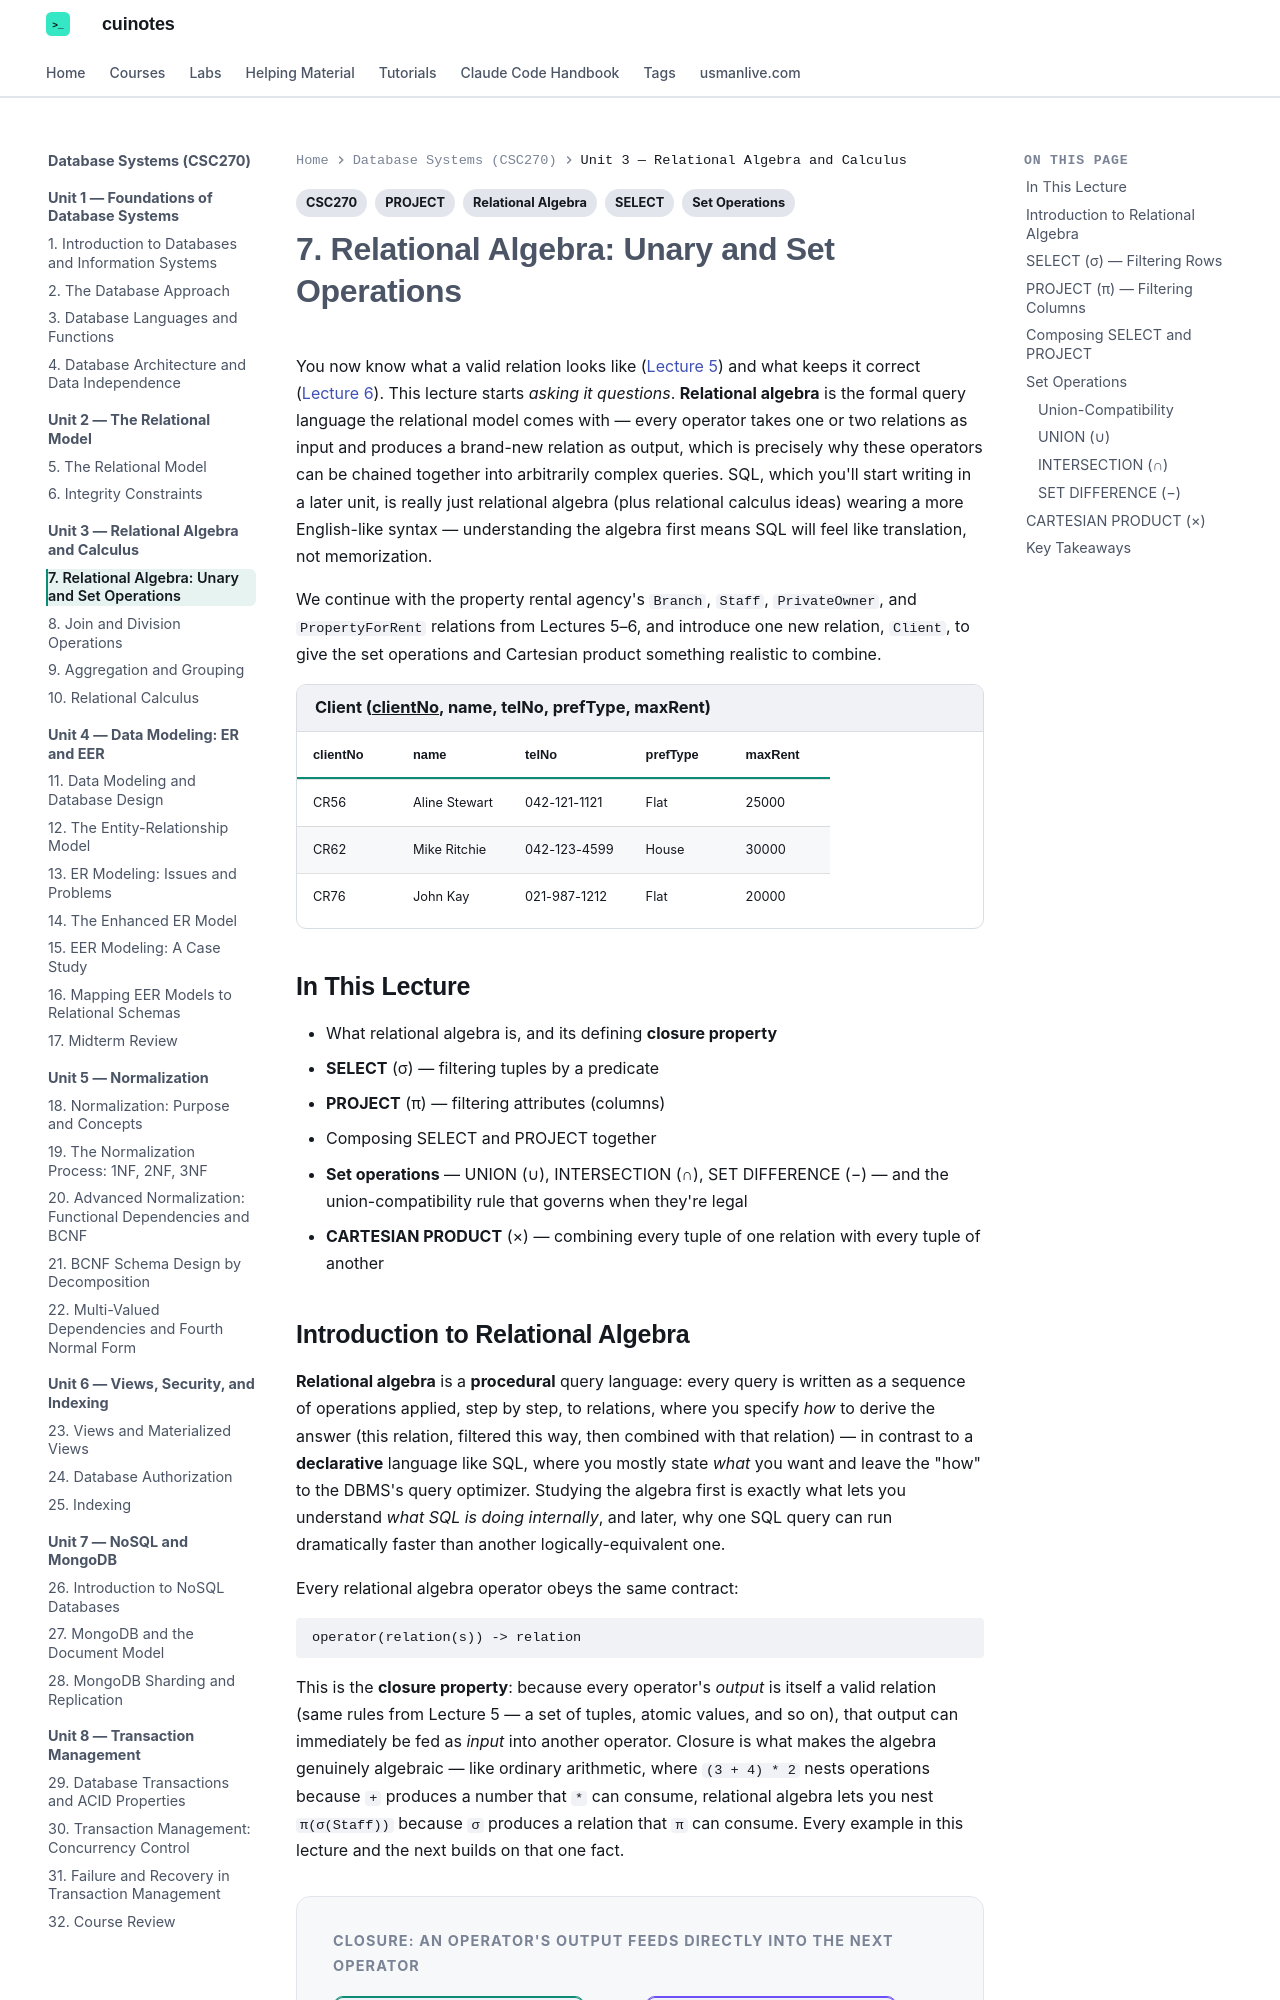

repository: mua22/mern-web-book · page: database-systems/lecture-07-relational-algebra-unary-and-set-operations/index.html · generator: mkdocs

---
title: "7. Relational Algebra: Unary and Set Operations"
tags:
  - CSC270
  - Relational Algebra
  - SELECT
  - PROJECT
  - Set Operations
---

# 7. Relational Algebra: Unary and Set Operations

You now know what a valid relation looks like ([Lecture 5](lecture-05-the-relational-model.md))
and what keeps it correct ([Lecture 6](lecture-06-integrity-constraints.md)). This lecture
starts *asking it questions*. **Relational algebra** is the formal query language the
relational model comes with — every operator takes one or two relations as input and
produces a brand-new relation as output, which is precisely why these operators can be
chained together into arbitrarily complex queries. SQL, which you'll start writing in a
later unit, is really just relational algebra (plus relational calculus ideas) wearing a
more English-like syntax — understanding the algebra first means SQL will feel like
translation, not memorization.

We continue with the property rental agency's `Branch`, `Staff`, `PrivateOwner`, and
`PropertyForRent` relations from Lectures 5–6, and introduce one new relation, `Client`, to
give the set operations and Cartesian product something realistic to combine.

<div class="db-relation" markdown>
<div class="db-relation-name">Client (<u>clientNo</u>, name, telNo, prefType, maxRent)</div>

| clientNo | name | telNo | prefType | maxRent |
|---|---|---|---|---|
| CR56 | Aline Stewart | 042-121-1121 | Flat | 25000 |
| CR62 | Mike Ritchie | 042-123-4599 | House | 30000 |
| CR76 | John Kay | 021-987-1212 | Flat | 20000 |

</div>

## In This Lecture

- What relational algebra is, and its defining **closure property**
- **SELECT** (σ) — filtering tuples by a predicate
- **PROJECT** (π) — filtering attributes (columns)
- Composing SELECT and PROJECT together
- **Set operations** — UNION (∪), INTERSECTION (∩), SET DIFFERENCE (−) — and the
  union-compatibility rule that governs when they're legal
- **CARTESIAN PRODUCT** (×) — combining every tuple of one relation with every tuple of
  another
